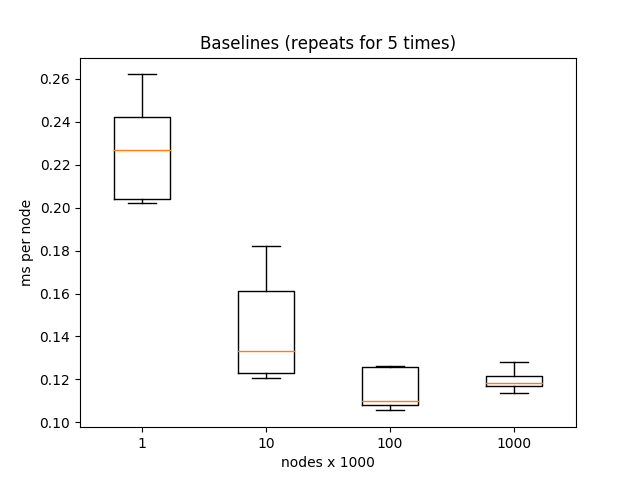

Source data for this figure (header and first rows):
Nodes, avg, min, max, median, stdev, 0, 1, 2, 3, 4
1000, 0.2274, 0.202, 0.262, 0.227, 0.02551, 0.242, 0.227, 0.262, 0.204, 0.202
10000, 0.144, 0.1209, 0.1821, 0.1332, 0.02668, 0.1821, 0.1332, 0.1228, 0.1612, 0.1209
100000, 0.1151, 0.1056, 0.1264, 0.1099, 0.01017, 0.1259, 0.1264, 0.1079, 0.1056, 0.1099
1000000, 0.1198, 0.1139, 0.1281, 0.1183, 0.005418, 0.1139, 0.117, 0.1183, 0.1216, 0.1281
